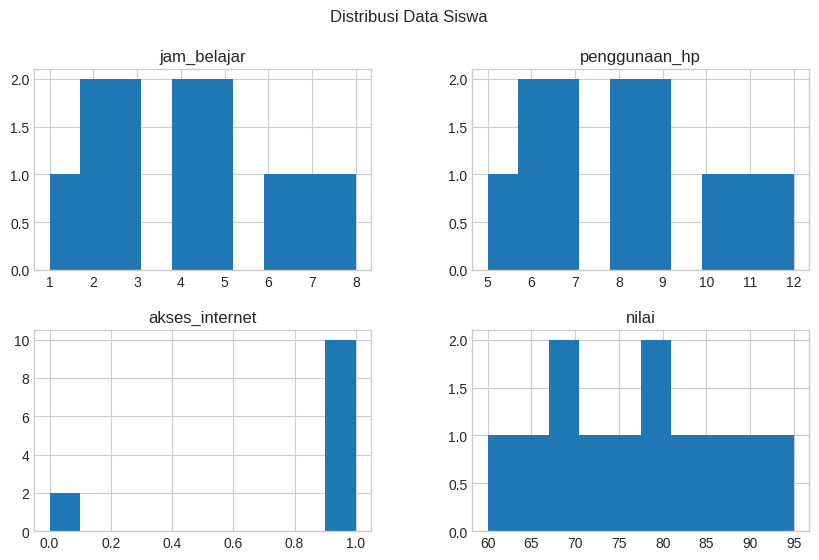
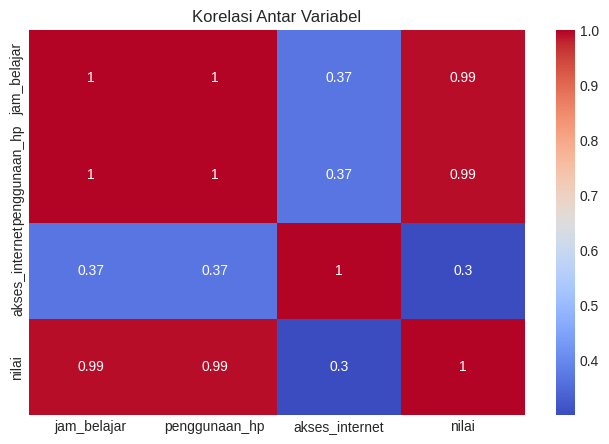
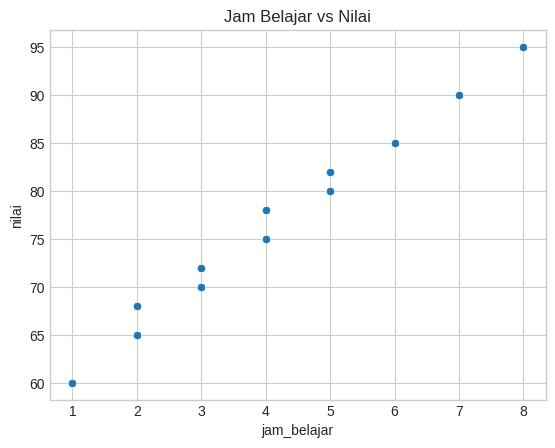
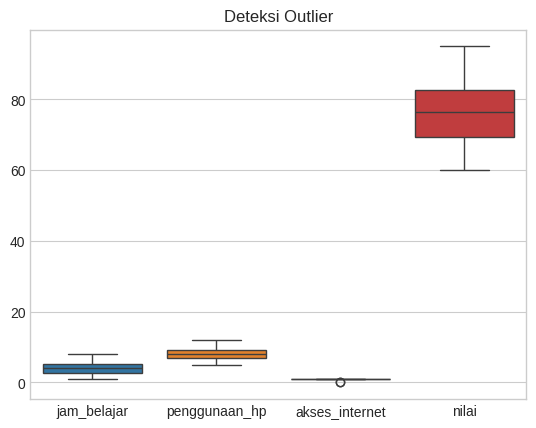

Recreate these plots in Python, in order.
# -*- coding: utf-8 -*-
"""Tugas EDA.ipynb

Automatically generated by Colab.

Original file is located at
    https://colab.research.google.com/drive/1F1R8fnbVGXsmRwwxw2dY5wvCGgBSzhjD
"""

import pandas as pd
import numpy as np
import matplotlib.pyplot as plt
import seaborn as sns

plt.style.use('seaborn-v0_8-whitegrid')

data = {
    'jam_belajar': [1,2,3,4,5,6,7,8,2,3,4,5],
    'penggunaan_hp': [5,6,7,8,9,10,11,12,6,7,8,9],
    'akses_internet': [1,1,1,1,1,1,1,1,0,0,1,1],
    'nilai': [60,65,70,75,80,85,90,95,68,72,78,82]
}

df = pd.DataFrame(data)
df.head()

print("Ukuran:", df.shape)
print("\nKolom:", df.columns)
df.info()

df.describe()

df.isnull().sum()

df.hist(figsize=(10,6))
plt.suptitle('Distribusi Data Siswa')
plt.show()

plt.figure(figsize=(8,5))
sns.heatmap(df.corr(), annot=True, cmap='coolwarm')
plt.title('Korelasi Antar Variabel')
plt.show()

sns.scatterplot(x='jam_belajar', y='nilai', data=df)
plt.title('Jam Belajar vs Nilai')
plt.show()

sns.boxplot(data=df)
plt.title('Deteksi Outlier')
plt.show()

print("INSIGHT:")
print("- Semakin lama jam belajar, nilai cenderung meningkat")
print("- Penggunaan HP berlebihan bisa berpengaruh pada nilai")
print("- Akses internet membantu dalam pembelajaran digital")
